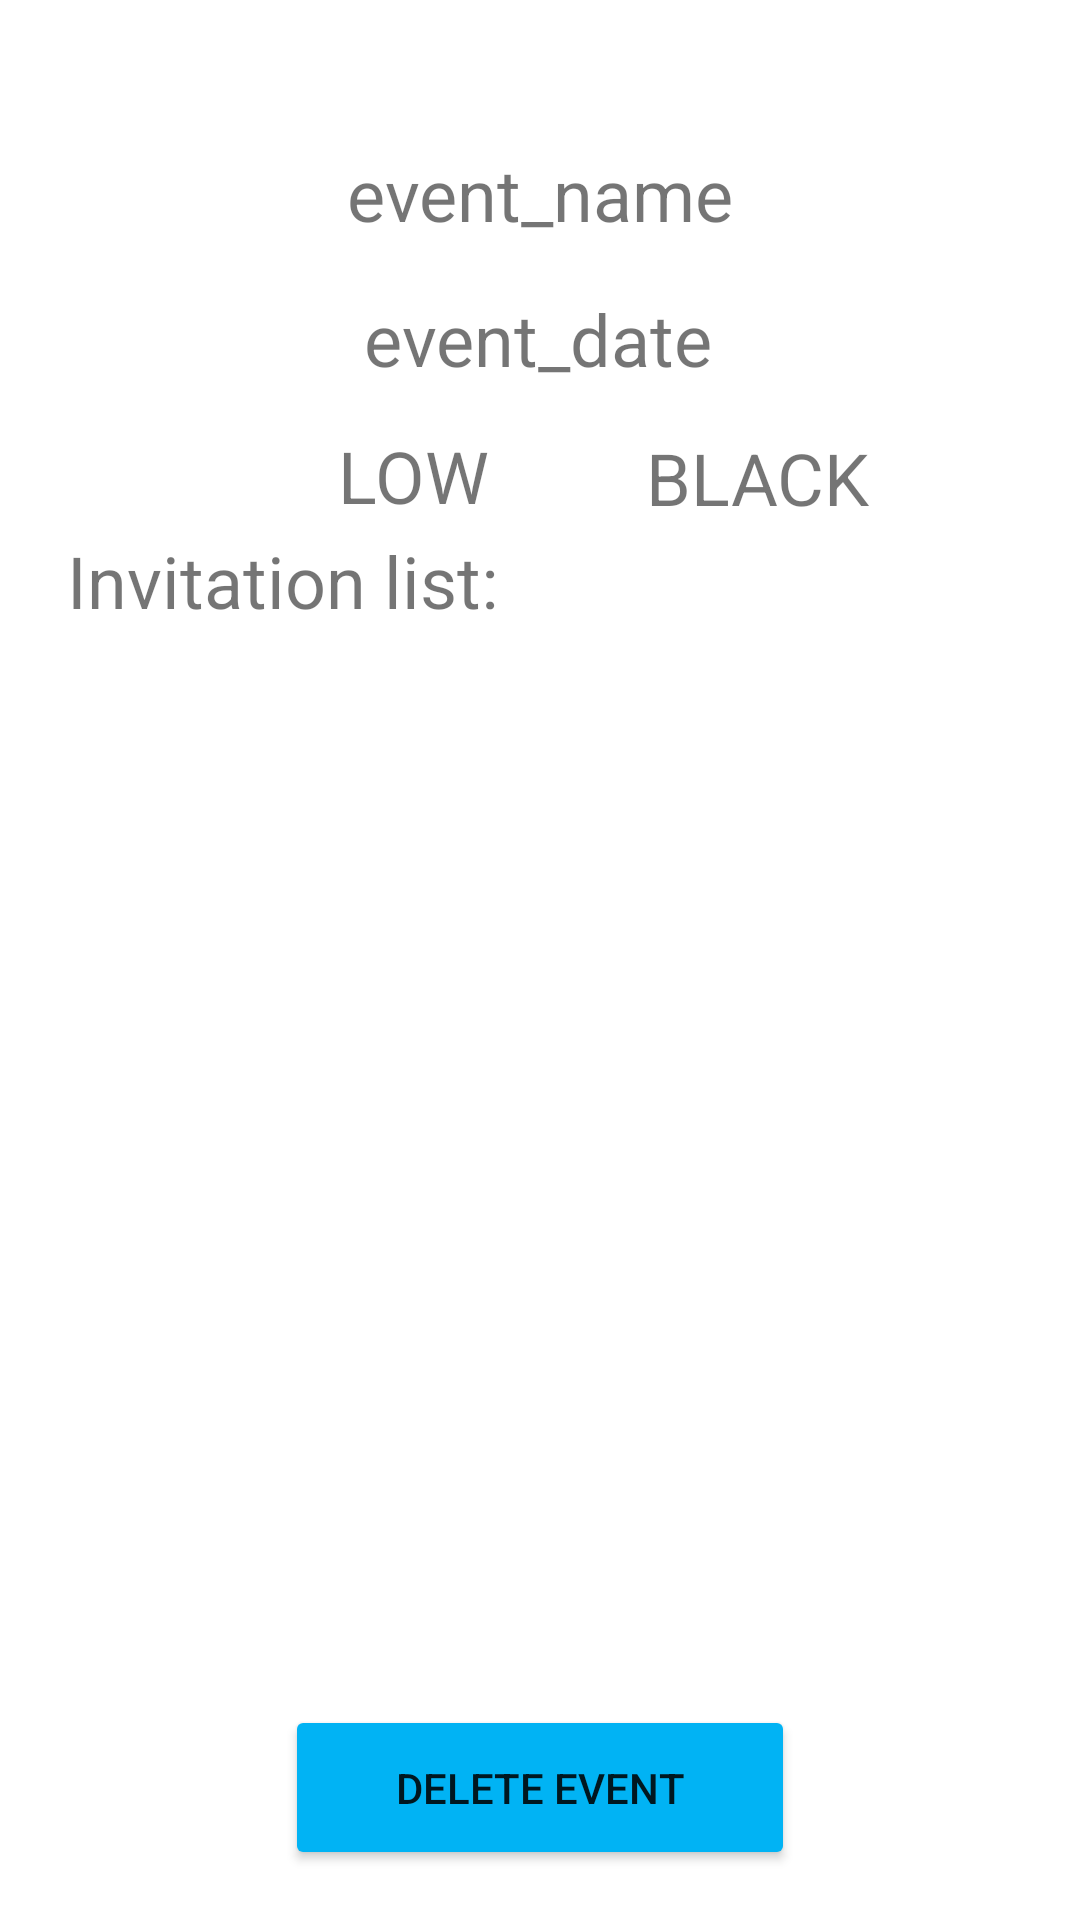

Android layout source for this screen:
<!-- AndroidManifest.xml: application theme Theme.Produmax -->
<!-- res/layout/fragment_event_details.xml -->
<?xml version="1.0" encoding="utf-8"?>
<androidx.constraintlayout.widget.ConstraintLayout xmlns:android="http://schemas.android.com/apk/res/android"
    xmlns:app="http://schemas.android.com/apk/res-auto"
    xmlns:tools="http://schemas.android.com/tools"
    android:id="@+id/linearLayout15"
    android:layout_width="match_parent"
    android:layout_height="match_parent"
    android:gravity="center"
    tools:context=".ui.EventDetailsFragment">


    <TextView
        android:id="@+id/tv_event_name"
        android:layout_width="wrap_content"
        android:layout_height="wrap_content"
        android:text="event_name"
        android:textSize="24sp"
        app:layout_constraintBottom_toTopOf="@+id/listview_members"
        app:layout_constraintEnd_toEndOf="parent"
        app:layout_constraintStart_toStartOf="parent"
        app:layout_constraintTop_toTopOf="parent"
        app:layout_constraintVertical_bias="0.26999998" />

    <TextView
        android:id="@+id/tv_event_date"
        android:layout_width="wrap_content"
        android:layout_height="wrap_content"
        android:text="event_date"
        android:textSize="24sp"
        app:layout_constraintBottom_toTopOf="@+id/listview_members"
        app:layout_constraintEnd_toEndOf="parent"
        app:layout_constraintHorizontal_bias="0.498"
        app:layout_constraintStart_toStartOf="parent"
        app:layout_constraintTop_toBottomOf="@+id/tv_event_name"
        app:layout_constraintVertical_bias="0.162" />

    <Button
        android:id="@+id/btn_delete_event"
        android:layout_width="170dp"
        android:layout_height="55dp"
        android:backgroundTint="@color/vivid_blue"
        android:text="Delete event"
        app:layout_constraintBottom_toBottomOf="parent"
        app:layout_constraintEnd_toEndOf="parent"
        app:layout_constraintStart_toStartOf="parent"
        app:layout_constraintTop_toBottomOf="@+id/listview_members" />

    <TextView
        android:id="@+id/tv_event_importance"
        android:layout_width="53dp"
        android:layout_height="33dp"
        android:text="LOW"
        android:textSize="24sp"
        app:layout_constraintBottom_toTopOf="@+id/listview_members"
        app:layout_constraintEnd_toEndOf="parent"
        app:layout_constraintHorizontal_bias="0.367"
        app:layout_constraintStart_toStartOf="parent"
        app:layout_constraintTop_toBottomOf="@+id/tv_event_date"
        app:layout_constraintVertical_bias="0.273" />

    <ListView
        android:id="@+id/listview_members"
        android:layout_width="341dp"
        android:layout_height="340dp"
        app:layout_constraintBottom_toBottomOf="parent"
        app:layout_constraintEnd_toEndOf="parent"
        app:layout_constraintStart_toStartOf="parent"
        app:layout_constraintTop_toTopOf="parent"
        app:layout_constraintVertical_bias="0.704" />

    <TextView
        android:id="@+id/textView13"
        android:layout_width="wrap_content"
        android:layout_height="wrap_content"
        android:text="Invitation list:"
        android:textSize="24sp"
        app:layout_constraintBottom_toTopOf="@+id/listview_members"
        app:layout_constraintEnd_toEndOf="parent"
        app:layout_constraintHorizontal_bias="0.104"
        app:layout_constraintStart_toStartOf="parent"
        app:layout_constraintTop_toBottomOf="@+id/tv_event_importance"
        app:layout_constraintVertical_bias="0.58000004" />

    <TextView
        android:id="@+id/tv_event_color"
        android:layout_width="wrap_content"
        android:layout_height="wrap_content"
        android:text="BLACK"
        android:textSize="24sp"
        app:layout_constraintBottom_toTopOf="@+id/listview_members"
        app:layout_constraintEnd_toEndOf="parent"
        app:layout_constraintHorizontal_bias="0.414"
        app:layout_constraintStart_toEndOf="@+id/tv_event_importance"
        app:layout_constraintTop_toBottomOf="@+id/tv_event_date"
        app:layout_constraintVertical_bias="0.281" />


</androidx.constraintlayout.widget.ConstraintLayout>
<!-- resources referenced by this layout -->
<resources>
  <color name="vivid_blue">#FF01B3F4</color>
  <style name="Theme.Produmax" parent="Theme.MaterialComponents.Light">
          <item name="windowActionBar">true</item>
          <item name="android:forceDarkAllowed" tools:targetApi="q">false</item>
          <item name="colorPrimary">@android:color/holo_blue_dark</item>
          <item name="windowNoTitle">false</item>
          <item name="android:actionBarStyle">@style/ThemeActionBar</item>
          <item name="android:windowActionBarOverlay">true</item>
          <item name="colorPrimaryDark">@color/blue_green</item>
          
          <item name="actionBarStyle">@style/ThemeActionBar</item>
  
          <item name="windowActionBarOverlay">true</item>
          <item name="colorControlActivated">@color/han_blue</item>
          <item name="colorControlHighlight">@color/han_blue</item>
      </style>
  <style name="ThemeActionBar" parent="Widget.AppCompat.Light.ActionBar.Solid">
          <item name="android:background">#30000000</item>
          
          <item name="background">@color/blue_crayola</item>
          <item name="colorPrimary">@android:color/holo_blue_dark</item>
      </style>
  <color name="blue_green">#FF4EC2CC</color>
  <color name="han_blue">#FF3F6CCB</color>
  <color name="blue_crayola">#FF54CAE5</color>
</resources>
